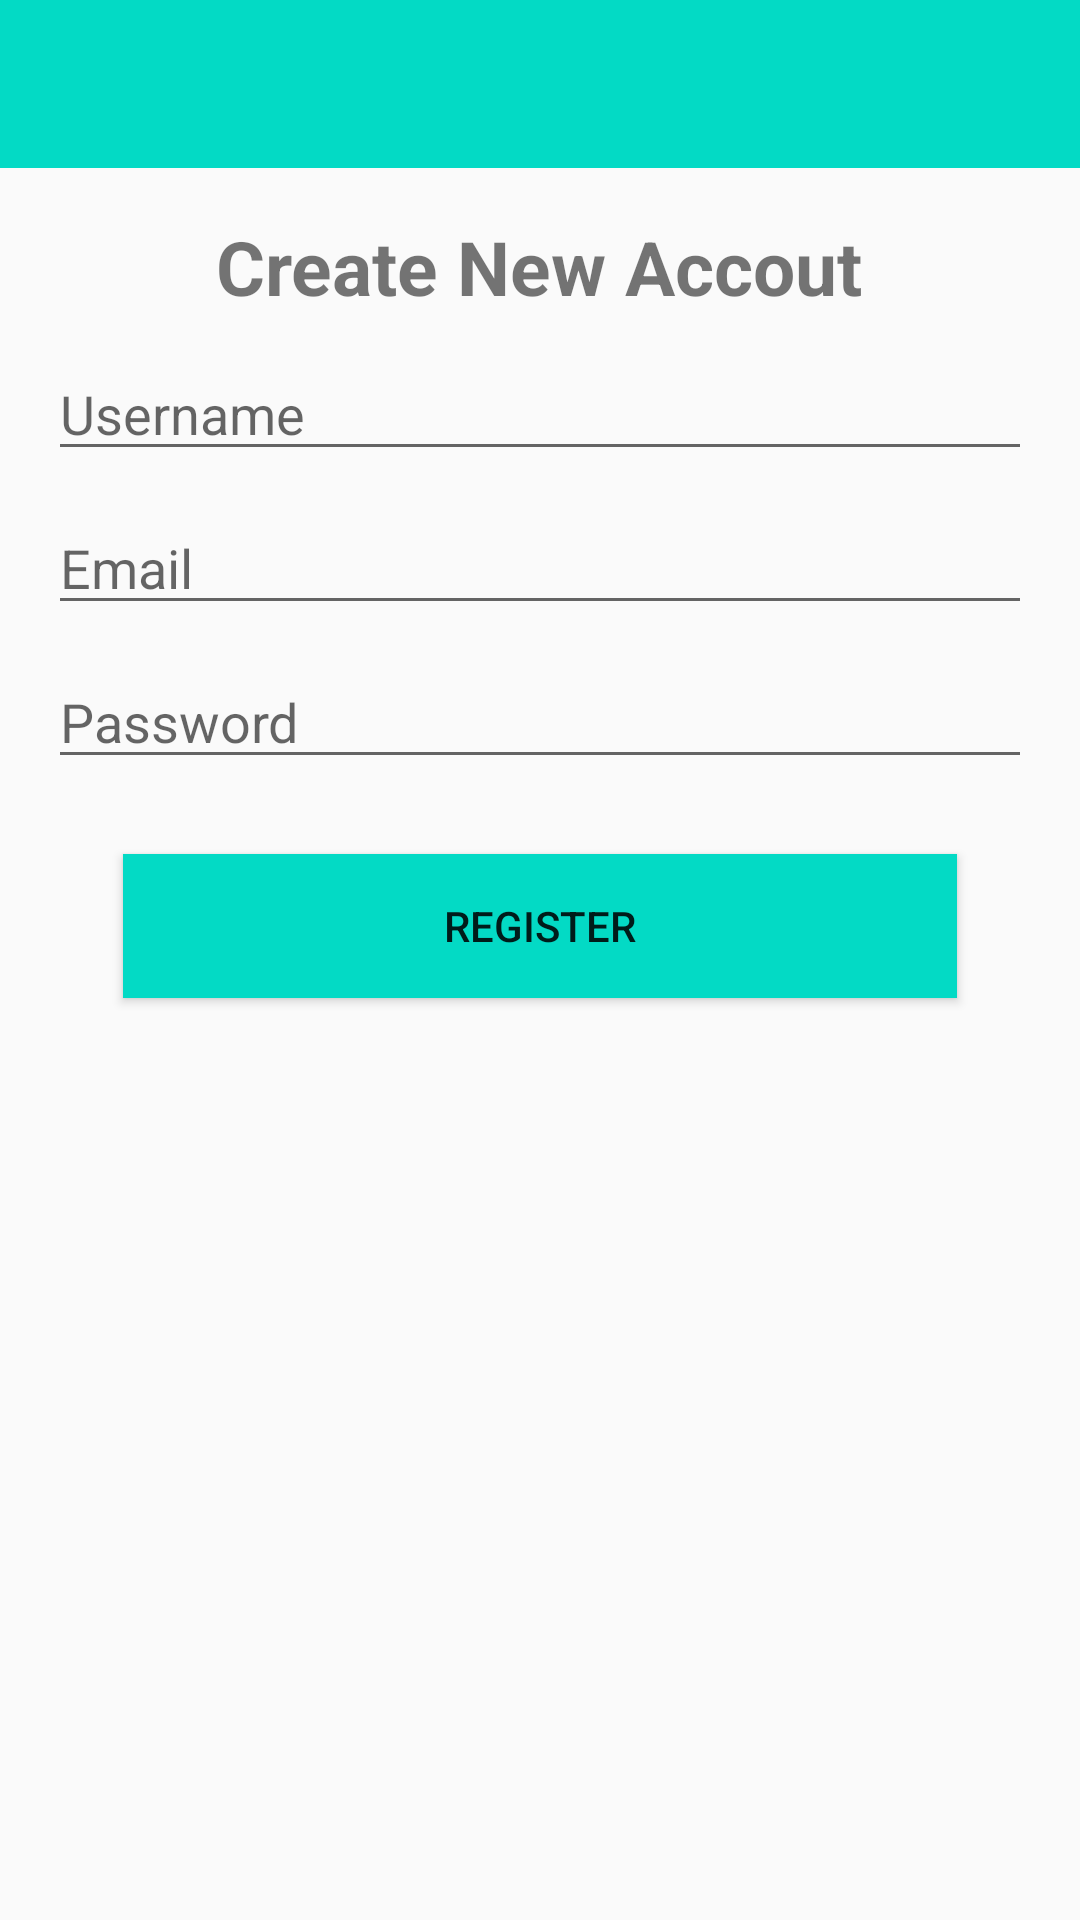

Reconstruct the res/layout file that produces this screen, plus the resources it refers to.
<!-- AndroidManifest.xml: application theme Theme.ChitChatApp -->
<!-- res/layout/activity_register.xml -->
<?xml version="1.0" encoding="utf-8"?>
<RelativeLayout xmlns:android="http://schemas.android.com/apk/res/android"
    xmlns:app="http://schemas.android.com/apk/res-auto"
    xmlns:tools="http://schemas.android.com/tools"
    android:layout_width="match_parent"
    android:layout_height="match_parent"
    tools:context=".RegisterActivity">
    <include
        android:id="@+id/toolbar2"
        layout="@layout/bar_layout"/>

    <LinearLayout
        android:layout_width="match_parent"
        android:layout_height="wrap_content"
        android:orientation="vertical"
        android:gravity="center_horizontal"
        android:layout_below="@+id/toolbar2"
        android:padding="16dp">

        <TextView
            android:layout_width="wrap_content"
            android:layout_height="wrap_content"
            android:text="Create New Accout"
            android:textSize="25sp"
            android:textStyle="bold"/>

        <EditText
            android:layout_width="match_parent"
            android:layout_height="wrap_content"
            android:id="@+id/username"
            android:layout_marginTop="10dp"
            android:hint="Username"/>
        <EditText
            android:layout_width="match_parent"
            android:layout_height="wrap_content"
            android:id="@+id/email"
            android:layout_marginTop="10dp"
            android:hint="Email"/>
        <EditText
            android:layout_width="match_parent"
            android:layout_height="wrap_content"
            android:id="@+id/password"
            android:layout_marginTop="10dp"
            android:hint="Password"
            android:inputType="textPassword"/>
        <Button
            android:layout_width="match_parent"
            android:layout_height="wrap_content"
            android:text="Register"
            android:background="@color/teal_200"
            android:id="@+id/btn_register"
            android:layout_margin="25dp"/>
    </LinearLayout>

</RelativeLayout>
<!-- res/layout/bar_layout.xml (included above) -->
<?xml version="1.0" encoding="utf-8"?>
<androidx.appcompat.widget.Toolbar xmlns:android="http://schemas.android.com/apk/res/android"
    android:id="@+id/toolbar3"
    android:layout_width="match_parent"
    android:layout_height="wrap_content"
    android:background="@color/teal_200">

</androidx.appcompat.widget.Toolbar>
<!-- resources referenced by this layout -->
<resources>
  <style name="Theme.ChitChatApp" parent="Theme.AppCompat.Light.NoActionBar">
  
          <item name="colorPrimary">@color/teal_200</item>
          <item name="colorPrimaryDark">@color/teal_200</item>
  
          <item name="android:statusBarColor" tools:targetApi="1">?attr/colorPrimaryDark</item>
      </style>
  <!-- not gathered from this repository: default colours our renderer supplied (Android Studio template values) -->
  <color name="teal_200">#FF03DAC5</color>
</resources>
